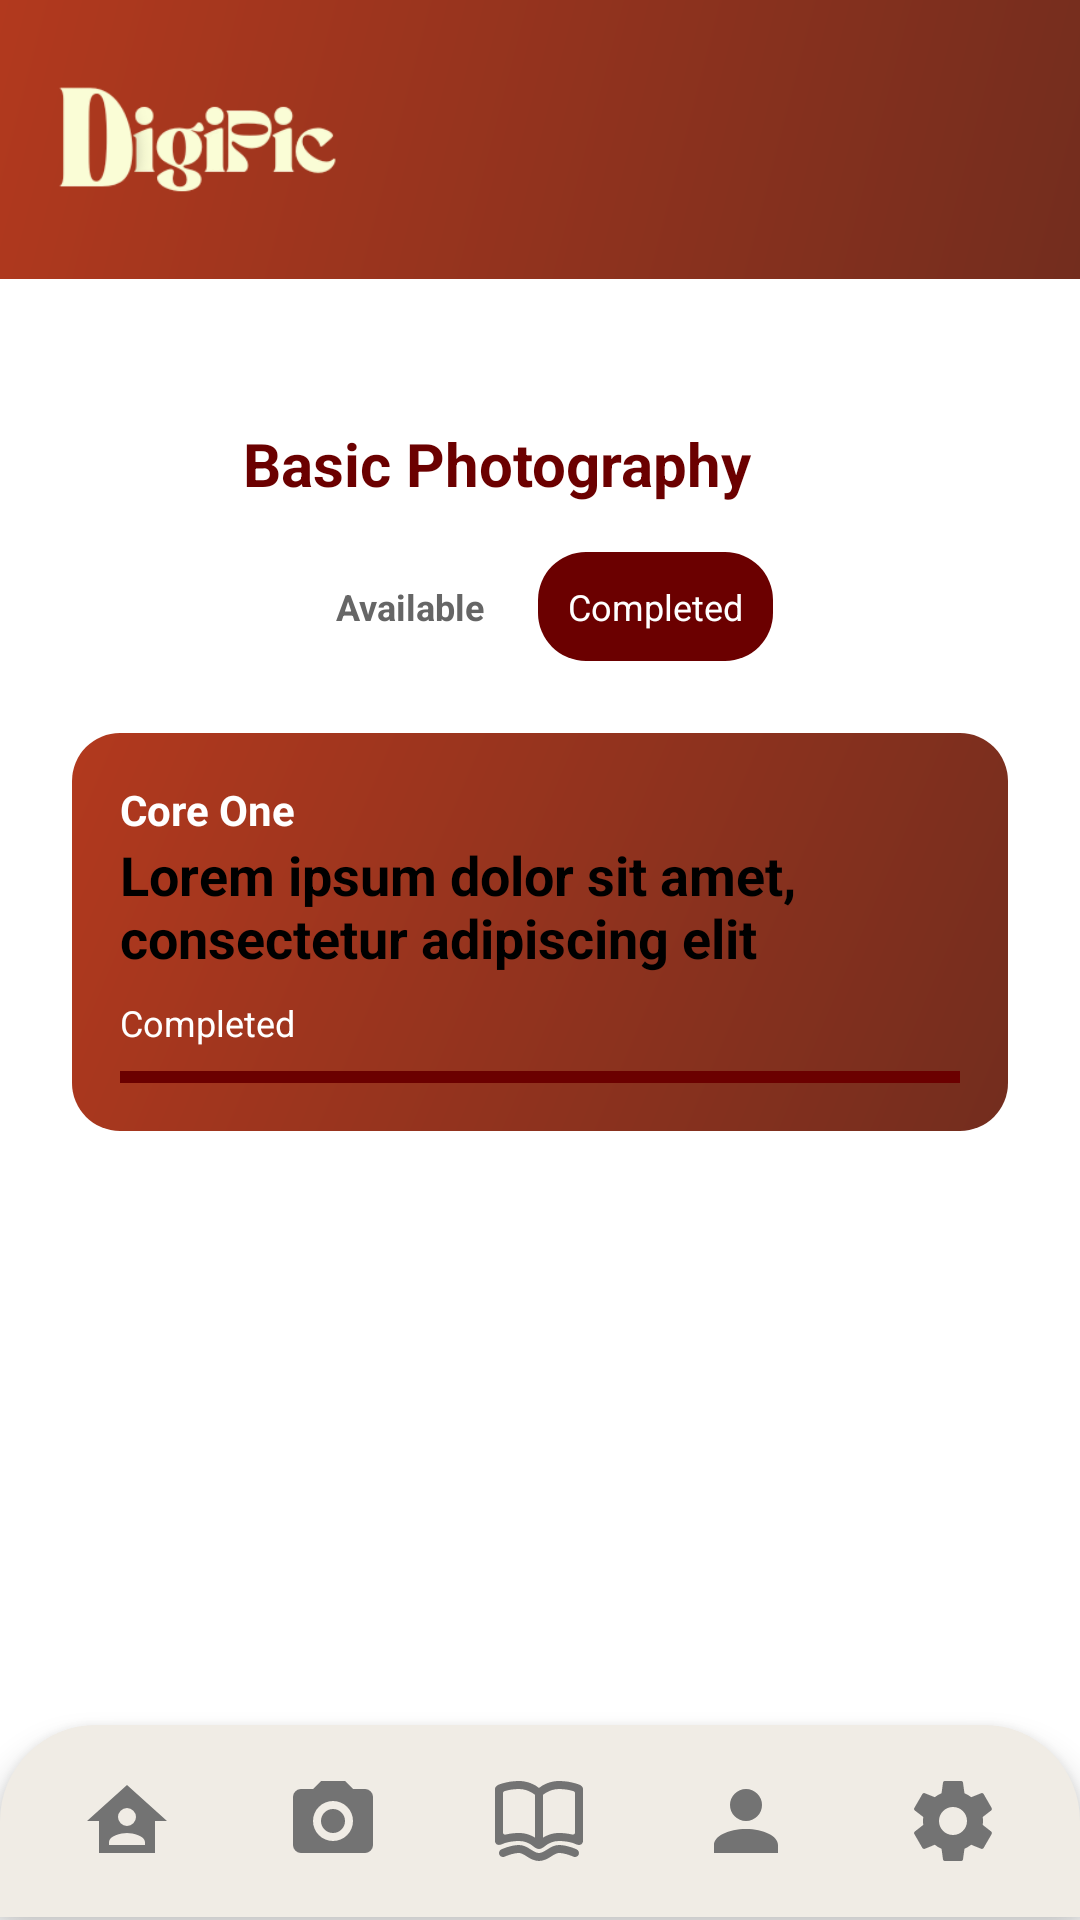

This screen was rendered from an Android layout file. Write that file and the resources it references.
<!-- AndroidManifest.xml: application theme Theme.DigiPic -->
<!-- res/layout/lesson_completed.xml -->
<?xml version="1.0" encoding="utf-8"?>
<RelativeLayout xmlns:android="http://schemas.android.com/apk/res/android"
    android:layout_width="match_parent"
    android:layout_height="match_parent"
    android:background="#FFFFFF">

    
    <LinearLayout
        android:id="@+id/topHeader"
        android:layout_width="match_parent"
        android:layout_height="93dp"
        android:orientation="horizontal"
        android:background="@drawable/bg_gradient"
        android:padding="16dp"
        android:gravity="center_vertical">

        <ImageView
            android:layout_width="130dp"
            android:layout_height="153dp"
            android:contentDescription="Logo"
            android:src="@drawable/digipic_logo"
            android:translationX="-15dp" />

        <View
            android:layout_width="0dp"
            android:layout_height="0dp"
            android:layout_weight="1" />

        <ImageView
            android:id="@+id/notificationIcon"
            android:layout_width="32dp"
            android:layout_height="32dp"
            android:layout_marginTop="8dp"
            android:layout_marginEnd="8dp"
            android:contentDescription="Notifications"
            android:src="@drawable/ic_notif" />
    </LinearLayout>

    
    <ScrollView
        android:layout_below="@id/topHeader"
        android:layout_above="@+id/bottomNav"
        android:layout_width="match_parent"
        android:layout_height="match_parent"
        android:padding="24dp">

        <LinearLayout
            android:layout_width="match_parent"
            android:layout_height="wrap_content"
            android:orientation="vertical">

            
            <LinearLayout
                android:layout_width="match_parent"
                android:layout_height="wrap_content"
                android:orientation="horizontal"
                android:gravity="center"
                android:layout_marginTop="24dp"
                android:layout_marginBottom="16dp">

                <TextView
                    android:layout_width="wrap_content"
                    android:layout_height="wrap_content"
                    android:text="Basic Photography"
                    android:textStyle="bold"
                    android:textSize="20sp"
                    android:textColor="#6B0000" />

                <ImageView
                    android:layout_width="20dp"
                    android:layout_height="20dp"
                    android:layout_marginStart="8dp"
                    android:src="@drawable/ic_dropdown"
                    android:contentDescription="Dropdown" />
            </LinearLayout>

            
            <LinearLayout
                android:id="@+id/tabAvailable"
                android:layout_width="match_parent"
                android:layout_height="wrap_content"
                android:orientation="horizontal"
                android:gravity="center"
                android:layout_marginBottom="24dp">

                <TextView
                    android:layout_width="wrap_content"
                    android:layout_height="wrap_content"
                    android:text="Available"
                    android:padding="10dp"
                    android:textColor="#666666"
                    android:textStyle="bold"
                    android:layout_marginEnd="8dp"
                    android:textSize="12sp"/>

                <TextView
                    android:id="@+id/tabCompleted"
                    android:layout_width="wrap_content"
                    android:layout_height="wrap_content"
                    android:text="Completed"
                    android:background="@drawable/tab_selected"
                    android:padding="10dp"
                    android:textColor="#FFFFFF"
                    android:textSize="12sp" />
            </LinearLayout>

            
            <LinearLayout
                android:layout_width="match_parent"
                android:layout_height="wrap_content"
                android:orientation="vertical"
                android:layout_marginBottom="16dp"
                android:background="@drawable/rounded_tip"
                android:padding="16dp">

                <TextView
                    android:layout_width="wrap_content"
                    android:layout_height="wrap_content"
                    android:text="@string/core_one"
                    android:textStyle="bold"
                    android:textColor="#FFFFFF"
                    android:textSize="14sp" />

                <TextView
                    android:layout_width="wrap_content"
                    android:layout_height="wrap_content"
                    android:text="@string/tip_content"
                    android:textSize="18sp"
                    android:textStyle="bold"
                    android:textColor="#000000"
                    android:layout_marginBottom="8dp" />

                <TextView
                    android:layout_width="wrap_content"
                    android:layout_height="wrap_content"
                    android:text="@string/completed"
                    android:textColor="#FFFFFF"
                    android:textSize="12sp" />

                <View
                    android:layout_width="match_parent"
                    android:layout_height="4dp"
                    android:layout_marginTop="8dp"
                    android:background="#6B0000" />
            </LinearLayout>
        </LinearLayout>
    </ScrollView>
    
    <LinearLayout
        android:id="@+id/bottomNav"
        android:layout_width="match_parent"
        android:layout_height="64dp"
        android:layout_alignParentBottom="true"
        android:layout_marginBottom="1dp"
        android:background="@drawable/bottom_nav"
        android:elevation="6dp"
        android:orientation="horizontal"
        android:padding="8dp"
        android:weightSum="5">

        <ImageView
            android:id="@+id/navHome"
            android:layout_weight="1"
            android:layout_width="0dp"
            android:layout_height="match_parent"
            android:src="@drawable/ic_home"
            android:contentDescription="@string/home"
            android:padding="8dp" />

        <ImageView
            android:id="@+id/mainGallery"
            android:layout_weight="1"
            android:layout_width="0dp"
            android:layout_height="match_parent"
            android:src="@drawable/ic_challenges"
            android:contentDescription="@string/challenges"
            android:padding="8dp" />

        <ImageView
            android:id="@+id/navLessons"
            android:layout_weight="1"
            android:layout_width="0dp"
            android:layout_height="match_parent"
            android:src="@drawable/ic_gallery"
            android:contentDescription="@string/gallery"
            android:padding="8dp" />

        <ImageView
            android:id="@+id/navProfile"
            android:layout_weight="1"
            android:layout_width="0dp"
            android:layout_height="match_parent"
            android:src="@drawable/ic_profile"
            android:contentDescription="@string/profile"
            android:padding="8dp" />

        <ImageView
            android:id="@+id/navSettings"
            android:layout_weight="1"
            android:layout_width="0dp"
            android:layout_height="match_parent"
            android:src="@drawable/ic_settings"
            android:contentDescription="@string/settings"
            android:padding="8dp" />
    </LinearLayout>


</RelativeLayout>
<!-- resources referenced by this layout -->
<resources>
  <!-- drawable bg_gradient (drawable) -->
  <?xml version="1.0" encoding="utf-8"?>
  <shape xmlns:android="http://schemas.android.com/apk/res/android"
      android:shape="rectangle">
      <gradient
          android:angle="135"
          android:startColor="#732d1e"
          android:endColor="#b2391e"
          android:type="linear" />
  </shape>
  <!-- drawable bottom_nav (drawable) -->
  <?xml version="1.0" encoding="utf-8"?>
  <shape xmlns:android="http://schemas.android.com/apk/res/android"
      android:shape="rectangle">
  
      <solid android:color="#f0ece5" /> 
  
      <corners
          android:topLeftRadius="32dp"
          android:topRightRadius="32dp"
          android:bottomLeftRadius="0dp"
          android:bottomRightRadius="0dp" />
  </shape>
  <!-- drawable ic_challenges (drawable) -->
  <vector xmlns:android="http://schemas.android.com/apk/res/android"
      android:width="24dp"
      android:height="24dp"
      android:viewportWidth="24"
      android:viewportHeight="24">
    <path
        android:fillColor="#737373"
        android:pathData="M4,4H7L9,2H15L17,4H20A2,2 0,0 1,22 6V18A2,2 0,0 1,20 20H4A2,2 0,0 1,2 18V6A2,2 0,0 1,4 4M12,7A5,5 0,0 0,7 12A5,5 0,0 0,12 17A5,5 0,0 0,17 12A5,5 0,0 0,12 7M12,9A3,3 0,0 1,15 12A3,3 0,0 1,12 15A3,3 0,0 1,9 12A3,3 0,0 1,12 9Z"/>
  </vector>
  <!-- drawable ic_home (drawable) -->
  <vector xmlns:android="http://schemas.android.com/apk/res/android"
      android:width="24dp"
      android:height="24dp"
      android:viewportWidth="24"
      android:viewportHeight="24">
    <path
        android:fillColor="#737373"
        android:pathData="M12,3L2,12H5V20H19V12H22L12,3M12,8.75A2.25,2.25 0,0 1,14.25 11A2.25,2.25 0,0 1,12 13.25A2.25,2.25 0,0 1,9.75 11A2.25,2.25 0,0 1,12 8.75M12,15C13.5,15 16.5,15.75 16.5,17.25V18H7.5V17.25C7.5,15.75 10.5,15 12,15Z"/>
  </vector>
  <!-- drawable ic_profile (drawable) -->
  <vector xmlns:android="http://schemas.android.com/apk/res/android"
      android:width="24dp"
      android:height="24dp"
      android:viewportWidth="24"
      android:viewportHeight="24">
    <path
        android:fillColor="#737373"
        android:pathData="M12,4A4,4 0,0 1,16 8A4,4 0,0 1,12 12A4,4 0,0 1,8 8A4,4 0,0 1,12 4M12,14C16.42,14 20,15.79 20,18V20H4V18C4,15.79 7.58,14 12,14Z"/>
  </vector>
  <!-- drawable rounded_tip (drawable) -->
  <?xml version="1.0" encoding="utf-8"?>
  <shape xmlns:android="http://schemas.android.com/apk/res/android"
      android:shape="rectangle">
  
      
      <gradient
          android:angle="135"
          android:startColor="#732d1e"
          android:endColor="#b2391e"
          android:type="linear" />
      <corners android:radius="16dp" />
  
      
      <padding
          android:left="12dp"
          android:top="12dp"
          android:right="12dp"
          android:bottom="12dp" />
  </shape>
  <!-- drawable tab_selected (drawable) -->
  <?xml version="1.0" encoding="utf-8"?>
  <shape xmlns:android="http://schemas.android.com/apk/res/android"
      android:shape="rectangle">
  
      <solid android:color="#6B0000" /> 
  
      <corners android:radius="16dp" />
  </shape>
  <string name="challenges">Challenges</string>
  <string name="completed">Completed</string>
  <string name="core_one">Core One</string>
  <string name="gallery">Gallery</string>
  <string name="home">Home</string>
  <string name="profile">Profile</string>
  <string name="settings">Settings</string>
  <string name="tip_content">Lorem ipsum dolor sit amet, consectetur adipiscing elit</string>
  <style name="Theme.DigiPic" parent="Theme.MaterialComponents.DayNight.NoActionBar">
          <item name="colorPrimary">@color/purple_500</item>
          <item name="colorPrimaryVariant">@color/purple_700</item>
          <item name="colorOnPrimary">@android:color/white</item>
          <item name="colorSecondary">@color/teal_200</item>
  
          
          <item name="materialButtonStyle">@style/Widget.MaterialComponents.Button</item>
      </style>
  <color name="purple_500">#FF6200EE</color>
  <color name="purple_700">#FF3700B3</color>
  <color name="teal_200">#FF03DAC5</color>
</resources>
